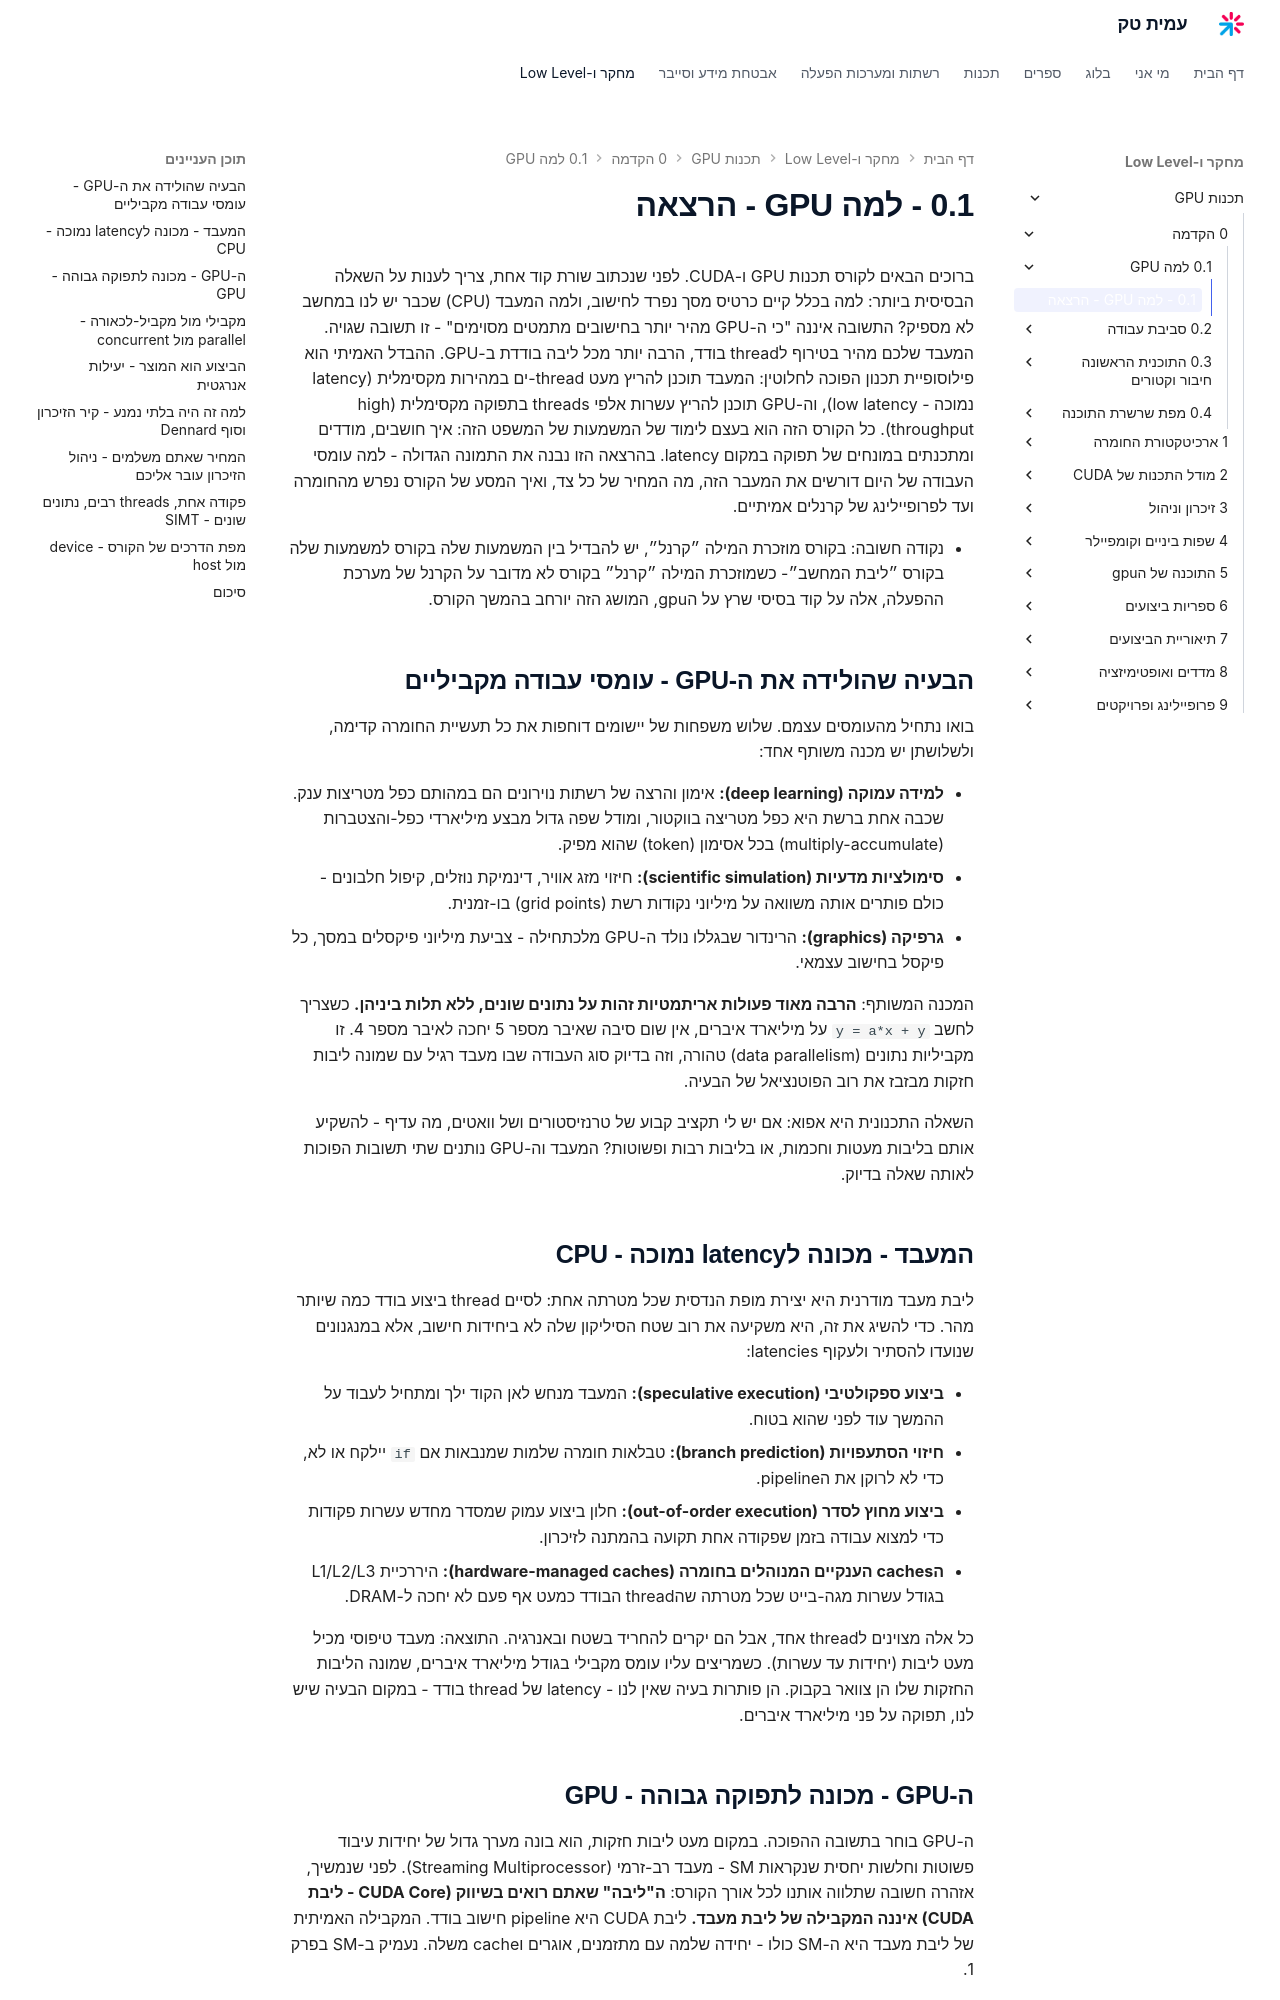

repository: AmitPinchasi/amittech · page: תכנות-GPU/0 - הקדמה/0.1 - למה GPU/0.1 - למה GPU - הרצאה/index.html · generator: mkdocs

ברוכים הבאים לקורס תכנות GPU ו-CUDA. לפני שנכתוב שורת קוד אחת, צריך לענות על השאלה הבסיסית ביותר: למה בכלל קיים כרטיס מסך נפרד לחישוב, ולמה המעבד (CPU) שכבר יש לנו במחשב לא מספיק? התשובה איננה "כי ה-GPU מהיר יותר בחישובים מתמטים מסוימים" - זו תשובה שגויה. 
המעבד שלכם מהיר בטירוף לthread בודד, הרבה יותר מכל ליבה בודדת ב-GPU. ההבדל האמיתי הוא פילוסופיית תכנון הפוכה לחלוטין: המעבד תוכנן להריץ מעט thread-ים במהירות מקסימלית (latency נמוכה - low latency), וה-GPU תוכנן להריץ עשרות אלפי threads בתפוקה מקסימלית (high throughput). כל הקורס הזה הוא בעצם לימוד של המשמעות של המשפט הזה: איך חושבים, מודדים ומתכנתים במונחים של תפוקה במקום latency. בהרצאה הזו נבנה את התמונה הגדולה - למה עומסי העבודה של היום דורשים את המעבר הזה, מה המחיר של כל צד, ואיך המסע של הקורס נפרש מהחומרה ועד לפרופיילינג של קרנלים אמיתיים.

- נקודה חשובה: בקורס מוזכרת המילה ״קרנל״, יש להבדיל בין המשמעות שלה בקורס למשמעות שלה בקורס ״ליבת המחשב״- כשמוזכרת המילה ״קרנל״ בקורס לא מדובר על הקרנל של מערכת ההפעלה, אלה על קוד בסיסי שרץ על הgpu, המושג הזה יורחב בהמשך הקורס.

## הבעיה שהולידה את ה-GPU - עומסי עבודה מקביליים

בואו נתחיל מהעומסים עצמם. שלוש משפחות של יישומים דוחפות את כל תעשיית החומרה קדימה, ולשלושתן יש מכנה משותף אחד:

- **למידה עמוקה (deep learning):** אימון והרצה של רשתות נוירונים הם במהותם כפל מטריצות ענק. שכבה אחת ברשת היא כפל מטריצה בווקטור, ומודל שפה גדול מבצע מיליארדי כפל-והצטברות (multiply-accumulate) בכל אסימון (token) שהוא מפיק.
- **סימולציות מדעיות (scientific simulation):** חיזוי מזג אוויר, דינמיקת נוזלים, קיפול חלבונים - כולם פותרים אותה משוואה על מיליוני נקודות רשת (grid points) בו-זמנית.
- **גרפיקה (graphics):** הרינדור שבגללו נולד ה-GPU מלכתחילה - צביעת מיליוני פיקסלים במסך, כל פיקסל בחישוב עצמאי.

המכנה המשותף: **הרבה מאוד פעולות אריתמטיות זהות על נתונים שונים, ללא תלות ביניהן.** כשצריך לחשב `y = a*x + y` על מיליארד איברים, אין שום סיבה שאיבר מספר 5 יחכה לאיבר מספר 4. זו מקביליות נתונים (data parallelism) טהורה, וזה בדיוק סוג העבודה שבו מעבד רגיל עם שמונה ליבות חזקות מבזבז את רוב הפוטנציאל של הבעיה.

השאלה התכנונית היא אפוא: אם יש לי תקציב קבוע של טרנזיסטורים ושל וואטים, מה עדיף - להשקיע אותם בליבות מעטות וחכמות, או בליבות רבות ופשוטות? המעבד וה-GPU נותנים שתי תשובות הפוכות לאותה שאלה בדיוק.

## המעבד - מכונה לlatency נמוכה - CPU

ליבת מעבד מודרנית היא יצירת מופת הנדסית שכל מטרתה אחת: לסיים thread ביצוע בודד כמה שיותר מהר. כדי להשיג את זה, היא משקיעה את רוב שטח הסיליקון שלה לא ביחידות חישוב, אלא במנגנונים שנועדו להסתיר ולעקוף latencies:

- **ביצוע ספקולטיבי (speculative execution):** המעבד מנחש לאן הקוד ילך ומתחיל לעבוד על ההמשך עוד לפני שהוא בטוח.
- **חיזוי הסתעפויות (branch prediction):** טבלאות חומרה שלמות שמנבאות אם `if` יילקח או לא, כדי לא לרוקן את הpipeline.
- **ביצוע מחוץ לסדר (out-of-order execution):** חלון ביצוע עמוק שמסדר מחדש עשרות פקודות כדי למצוא עבודה בזמן שפקודה אחת תקועה בהמתנה לזיכרון.
- **הcaches הענקיים המנוהלים בחומרה (hardware-managed caches):** היררכיית L1/L2/L3 בגודל עשרות מגה-בייט שכל מטרתה שהthread הבודד כמעט אף פעם לא יחכה ל-DRAM.

כל אלה מצוינים לthread אחד, אבל הם יקרים להחריד בשטח ובאנרגיה. התוצאה: מעבד טיפוסי מכיל מעט ליבות (יחידות עד עשרות). כשמריצים עליו עומס מקבילי בגודל מיליארד איברים, שמונה הליבות החזקות שלו הן צוואר בקבוק. הן פותרות בעיה שאין לנו - latency של thread בודד - במקום הבעיה שיש לנו, תפוקה על פני מיליארד איברים.
